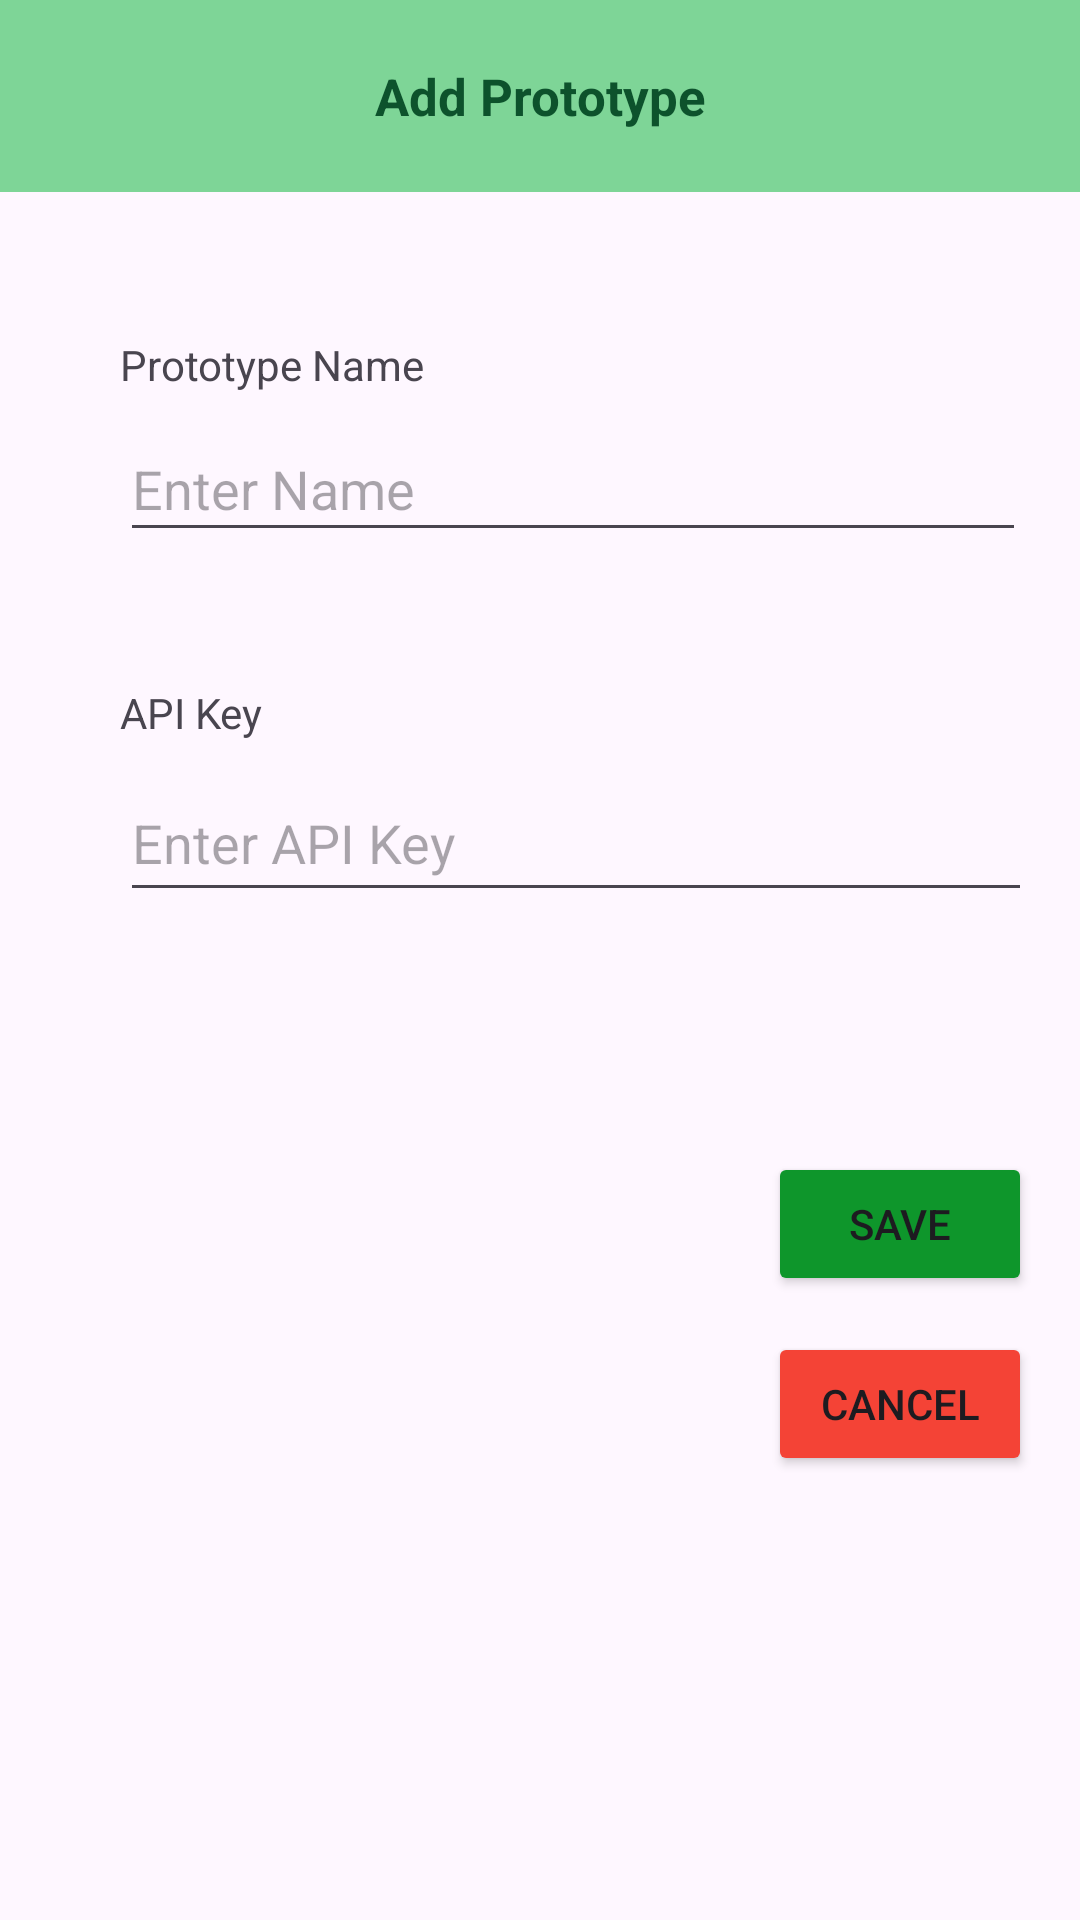

The Android layout XML behind this screen, and the referenced resources:
<!-- AndroidManifest.xml: application theme Theme.DiseaseDetectionApp -->
<!-- res/layout/fragment_add_prototype.xml -->
<?xml version="1.0" encoding="utf-8"?>
<FrameLayout xmlns:android="http://schemas.android.com/apk/res/android"
    xmlns:app="http://schemas.android.com/apk/res-auto"
    xmlns:tools="http://schemas.android.com/tools"
    android:layout_width="match_parent"
    android:font="@font/poppins"
    android:layout_height="match_parent"
    tools:context=".AddPrototypeFragment">

    <androidx.constraintlayout.widget.ConstraintLayout
        android:layout_width="match_parent"
        android:layout_height="match_parent">

        <EditText
            android:id="@+id/editTextText"
            android:layout_width="302dp"
            android:layout_height="45dp"
            android:layout_marginStart="40dp"
            android:layout_marginTop="8dp"
            android:ems="10"
            android:hint="Enter Name"
            android:inputType="text"
            app:layout_constraintStart_toStartOf="parent"
            app:layout_constraintTop_toBottomOf="@+id/textView" />

        <EditText
            android:id="@+id/editTextText2"
            android:layout_width="304dp"
            android:layout_height="49dp"
            android:layout_marginStart="40dp"
            android:layout_marginTop="8dp"
            android:ems="10"
            android:hint="Enter API Key"
            android:inputType="text"
            app:layout_constraintStart_toStartOf="parent"
            app:layout_constraintTop_toBottomOf="@+id/textView2" />

        <TextView
            android:id="@+id/textView"
            android:layout_width="wrap_content"
            android:layout_height="wrap_content"
            android:layout_marginStart="40dp"
            android:layout_marginTop="48dp"
            android:text="Prototype Name"
            app:layout_constraintStart_toStartOf="parent"
            app:layout_constraintTop_toBottomOf="@+id/materialToolbar5" />

        <TextView
            android:id="@+id/textView2"
            android:layout_width="wrap_content"
            android:layout_height="wrap_content"
            android:layout_marginStart="40dp"
            android:layout_marginTop="44dp"
            android:text="API Key"
            app:layout_constraintStart_toStartOf="parent"
            app:layout_constraintTop_toBottomOf="@+id/editTextText" />

        <com.google.android.material.appbar.MaterialToolbar
            android:id="@+id/materialToolbar5"
            android:layout_width="match_parent"
            android:layout_height="wrap_content"
            android:background="#7ed597"

            android:minHeight="?attr/actionBarSize"
            android:theme="?attr/actionBarTheme"
            app:layout_constraintEnd_toEndOf="parent"
            app:layout_constraintHorizontal_bias="0.0"
            app:layout_constraintStart_toStartOf="parent"
            app:layout_constraintTop_toTopOf="parent">

            <TextView
                android:layout_width="wrap_content"
                android:layout_height="wrap_content"
                android:layout_gravity="center"
                android:text="Add Prototype"
                android:textColor="#0D522C"
                android:textSize="17sp"
                android:textStyle="bold" />
        </com.google.android.material.appbar.MaterialToolbar>

        <Button
            android:id="@+id/button2"
            android:layout_width="wrap_content"
            android:layout_height="wrap_content"
            android:layout_marginTop="320dp"
            android:layout_marginEnd="16dp"
            android:backgroundTint="@color/green2"
            android:text="Save"
            app:layout_constraintEnd_toEndOf="parent"
            app:layout_constraintTop_toBottomOf="@+id/materialToolbar5" />

        <Button
            android:id="@+id/button3"
            android:layout_width="wrap_content"
            android:layout_height="wrap_content"
            android:layout_marginTop="12dp"
            android:layout_marginEnd="16dp"
            android:backgroundTint="@color/red"
            android:text="Cancel"
            app:layout_constraintEnd_toEndOf="parent"
            app:layout_constraintTop_toBottomOf="@+id/button2" />
    </androidx.constraintlayout.widget.ConstraintLayout>
</FrameLayout>
<!-- resources referenced by this layout -->
<resources>
  <color name="green2">#0E962B</color>
  <color name="red">#F44336</color>
  <style name="Theme.DiseaseDetectionApp" parent="Base.Theme.DiseaseDetectionApp" />
  <style name="Base.Theme.DiseaseDetectionApp" parent="Theme.Material3.DayNight.NoActionBar">
          
          
      </style>
</resources>
